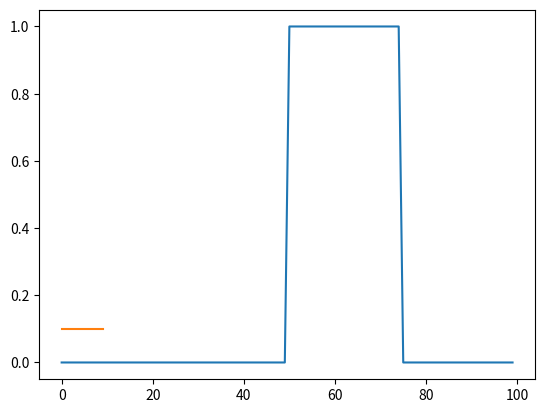

This chart was generated by the following Python code: (Note: this script raises an exception after producing the figure.)
import numpy as np
import matplotlib.pyplot as plt
from scipy import signal
from scipy import linalg
import time

v = np.zeros(100)
v[50:75] = 1

plt.plot(v)

### first kernel
k = np.ones(10) / 10

### second kernel
# k = signal.gaussian(20, std=3)
# k = k / np.sum(k)

### third kernel
# k = np.array([-1,2,-1])

plt.plot(k)

t0 = time.time()

# FILL HERE

print("Execution time: %1.2e s" % (time.time() - t0))

plt.plot(v_conv1)

t0 = time.time()

# FILL HERE

print("Execution time: %1.2e s" % (time.time() - t0))

plt.plot(v_conv2)

from numpy.fft import ifft, fft, fftshift, fftfreq

t0 = time.time()

# FILL HERE

print("Execution time: %1.2e s" % (time.time() - t0))

# FILL HERE

t0 = time.time()

# FILL HERE

print("Execution time: %1.2e s" % (time.time() - t0))

plt.plot(v_conv4)